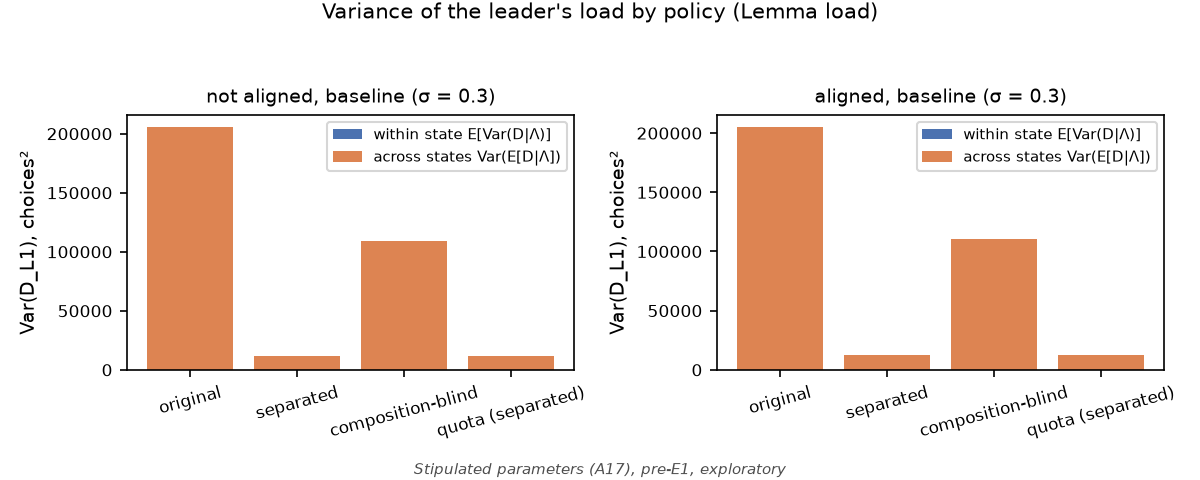

The file beside this chart, header and first rows:
# Stipulated parameters (A17), pre-E1, exploratory
alignment, policy, within, across
not_aligned, original, 44.26, 205515
not_aligned, separated, 222, 11837
not_aligned, composition_blind, 122.6, 109156
not_aligned, quota, 62.09, 11837
aligned, original, 44.75, 205008
aligned, separated, 221.1, 12186
aligned, composition_blind, 122.3, 110250
aligned, quota, 62.89, 12186
